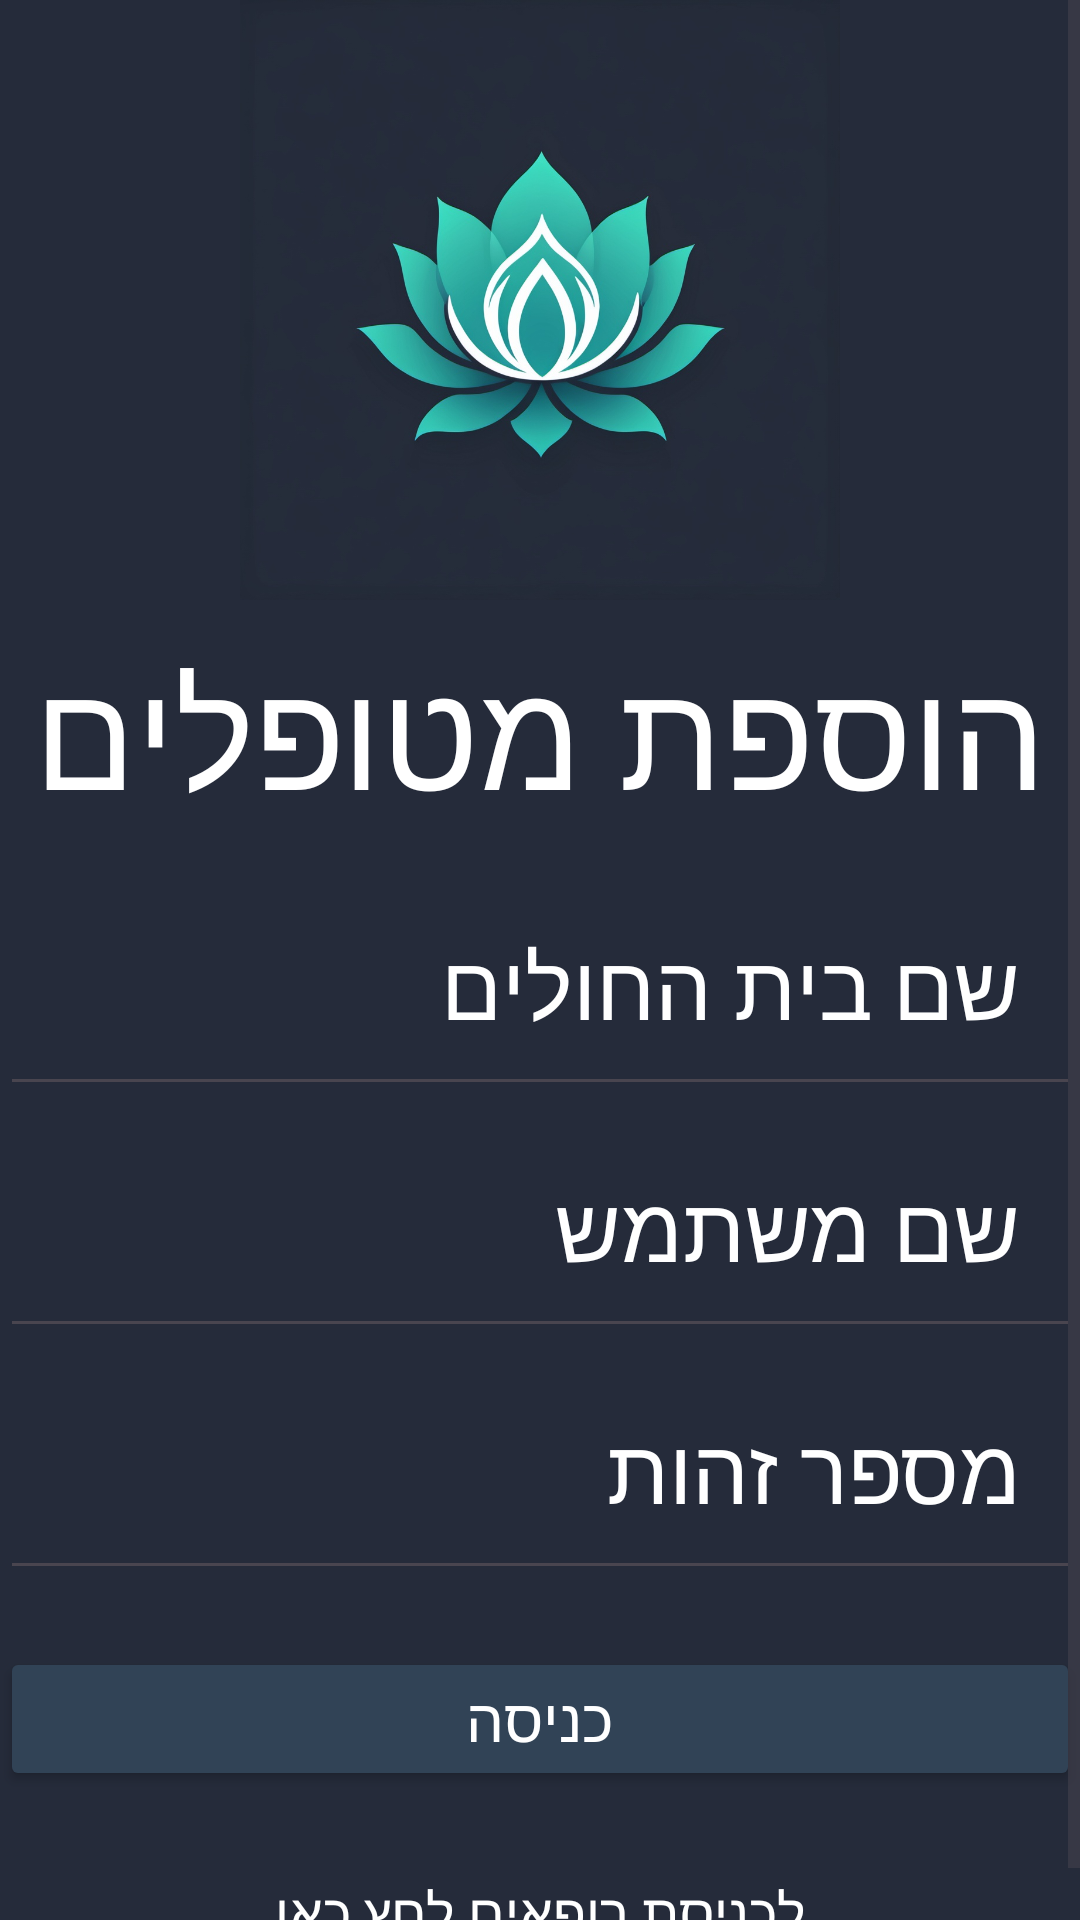

Produce the Android XML layout that renders to this screen, including the resource entries it uses.
<!-- AndroidManifest.xml: application theme Theme.CancerProject20 -->
<!-- res/layout/activity_add_patient.xml -->
<?xml version="1.0" encoding="utf-8"?>
<LinearLayout xmlns:android="http://schemas.android.com/apk/res/android"
    xmlns:app="http://schemas.android.com/apk/res-auto"
    xmlns:tools="http://schemas.android.com/tools"
    android:layout_width="match_parent"
    android:layout_height="match_parent"
    android:orientation="vertical"
    android:background="#252b3a"
    tools:context=".MainActivity">

    <ScrollView
        android:layout_width="wrap_content"
        android:layout_height="wrap_content"
        android:fillViewport="true">




        <LinearLayout
            android:layout_width="match_parent"
            android:layout_height="match_parent"
            android:orientation="vertical">

            <ImageView
                android:layout_width="match_parent"
                android:layout_height="200dp"
                android:layout_gravity="center_horizontal"
                android:foregroundGravity="center"
                android:src="@drawable/logo" />

            <TextView
                android:layout_width="match_parent"
                android:layout_height="wrap_content"
                android:text="הוספת מטופלים"
                android:textSize="50dp"
                android:padding="10dp"
                android:gravity="center"
                android:textColor="@color/white"/>

            <EditText
                android:id="@+id/ETAddHospital"
                android:padding="20dp"
                android:layout_width="match_parent"
                android:layout_height="wrap_content"
                android:hint="שם בית החולים"
                android:textColor="@color/white"
                android:textColorHint="@color/white"
                android:textSize="30dp">

            </EditText>

            <EditText
                android:id="@+id/ETAddUserName"
                android:padding="20dp"
                android:layout_width="match_parent"
                android:layout_height="wrap_content"
                android:hint="שם משתמש"
                android:textColor="@color/white"
                android:textColorHint="@color/white"
                android:textSize="30dp">

            </EditText>

            <EditText
                android:id="@+id/ETAddId"
                android:padding="20dp"
                android:layout_width="match_parent"
                android:layout_height="wrap_content"
                android:hint="מספר זהות"
                android:textColor="@color/white"
                android:textColorHint="@color/white"
                android:textSize="30dp">

            </EditText>

            <TextView
                android:layout_width="match_parent"
                android:layout_height="wrap_content"/>

            <Button
                android:id="@+id/BTAddEnter"
                android:layout_width="match_parent"
                android:layout_height="match_parent"
                android:textSize="20dp"
                android:padding="10dp"
                android:text="כניסה"
                android:textColor="@color/white"
                android:backgroundTint="#314356"
                />



            <TextView
                android:layout_width="match_parent"
                android:layout_height="wrap_content"
                android:id="@+id/AddDoctorLogonRedirectText"
                android:text="לכניסת רופאים לחץ כאן"
                android:gravity="center"
                android:padding="8dp"
                android:layout_marginTop="20dp"
                android:textSize="18sp"
                android:backgroundTint="#252b3a"
                android:textColor="@color/white"/>


        </LinearLayout>
    </ScrollView>




</LinearLayout>
<!-- resources referenced by this layout -->
<resources>
  <color name="white">#FFFFFFFF</color>
  <!-- drawable logo: jpg bitmap (drawable, 263353 bytes) -->
  <style name="Theme.CancerProject20" parent="Base.Theme.CancerProject" />
  <style name="Base.Theme.CancerProject" parent="Theme.Material3.DayNight.NoActionBar">
          
          
  
      </style>
</resources>
